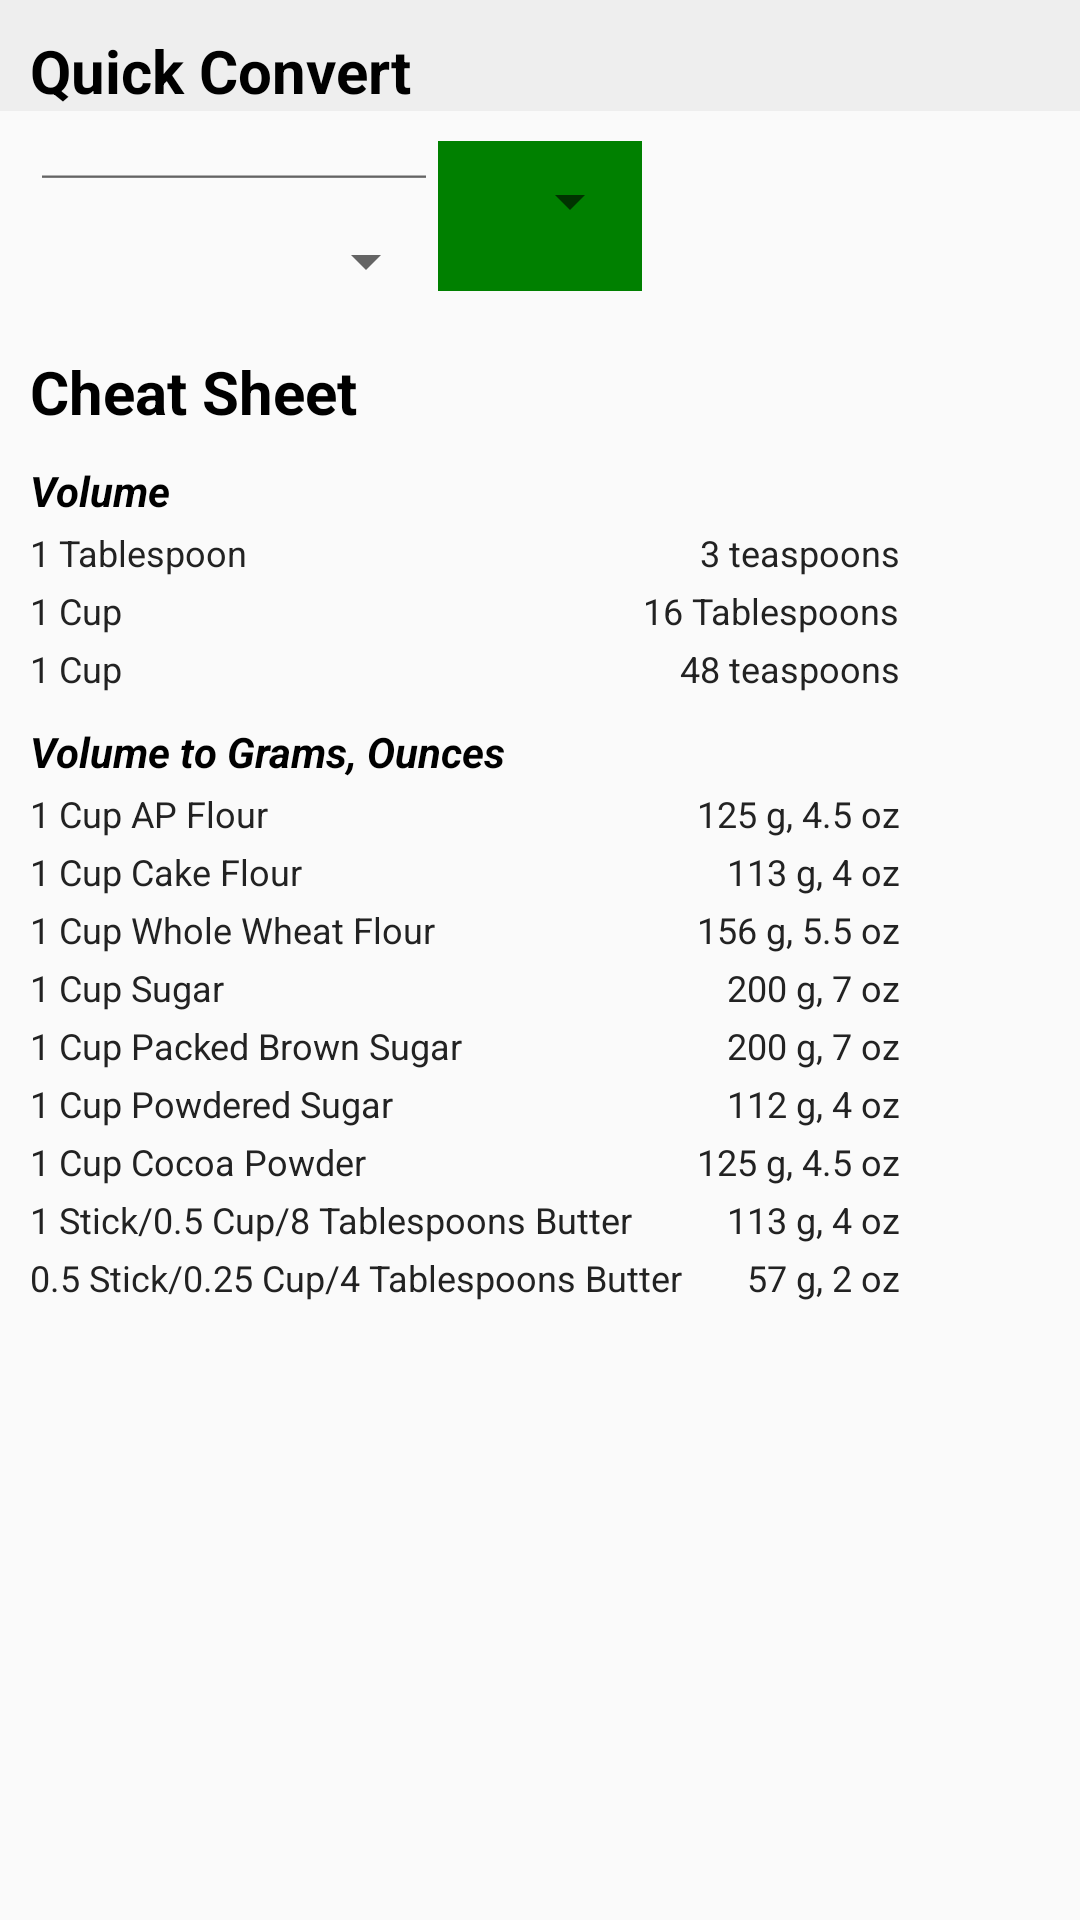

Here is an Android app screen rendered from its layout file. Give the layout XML and the strings, colors and styles it references.
<!-- AndroidManifest.xml: application theme AppTheme -->
<!-- res/layout/activity_main.xml -->
<?xml version="1.0" encoding="utf-8"?>
<LinearLayout xmlns:android="http://schemas.android.com/apk/res/android"
    xmlns:tools="http://schemas.android.com/tools"
    android:layout_width="match_parent"
    android:layout_height="match_parent"
    android:orientation="vertical"
    tools:context="com.bigzindustries.brochefbakercompanion.activities.MainActivity">

    <TextView
        style="@style/MainHeader"
        android:paddingLeft="10dp"
        android:paddingRight="10dp"
        android:text="Quick Convert"
        android:background="#EEE"/>

    <include
        android:id="@+id/conversion"
        layout="@layout/conversion_view"
        android:layout_width="match_parent"
        android:layout_height="wrap_content" />

    <TextView
        style="@style/MainHeader"
        android:text="Cheat Sheet"
        android:paddingLeft="10dp"
        android:paddingRight="10dp"/>

    <include layout="@layout/cheat_sheet" />

</LinearLayout>
<!-- res/layout/conversion_view.xml (included above) -->
<?xml version="1.0" encoding="utf-8"?>
<LinearLayout xmlns:android="http://schemas.android.com/apk/res/android"
    xmlns:tools="http://schemas.android.com/tools"
    android:layout_width="match_parent"
    android:layout_height="100dp"
    android:orientation="horizontal"
    android:weightSum="10"
    android:padding="10dp"
    tools:context="com.bigzindustries.brochefbakercompanion.activities.ConversionSetsActivity">

    <RelativeLayout
        android:id="@+id/from"
        android:layout_weight="4"
        android:layout_width="0dp"
        android:layout_height="match_parent">

        <EditText
            android:id="@+id/from_value"
            android:layout_width="match_parent"
            android:layout_height="20dp"
            android:hint="0.0"/>

        <Spinner
            android:id="@+id/from_unit_spinner"
            android:layout_width="match_parent"
            android:layout_height="20dp"
            android:layout_below="@id/from_value"
            android:layout_marginTop="10dp"
            >

        </Spinner>
    </RelativeLayout>

    <RelativeLayout
        android:id="@+id/middle"
        android:layout_weight="2"
        android:layout_width="0dp"
        android:layout_height="match_parent"
        android:background="#008000">

        <Spinner
            android:id="@+id/ingredient_spinner"
            android:layout_width="match_parent"
            android:layout_height="20dp"
            android:layout_marginTop="10dp"
            >

        </Spinner>
    </RelativeLayout>

    <RelativeLayout
        android:id="@+id/to"
        android:layout_weight="4"
        android:layout_width="0dp"
        android:layout_height="match_parent">

    </RelativeLayout>

</LinearLayout>
<!-- res/layout/cheat_sheet.xml (included above) -->
<?xml version="1.0" encoding="utf-8"?>
<ScrollView xmlns:android="http://schemas.android.com/apk/res/android"
    xmlns:tools="http://schemas.android.com/tools"
    android:layout_width="match_parent"
    android:layout_height="wrap_content">
    <LinearLayout
        android:layout_width="match_parent"
        android:layout_height="match_parent"
        android:orientation="vertical"
        android:paddingLeft="10dp"
        android:paddingRight="10dp"
        tools:context="com.bigzindustries.brochefbakercompanion.activities.CheatSheetActivity">


        <TextView
            style="@style/CheatSheetHeader"
            android:text="Volume"/>
        <RelativeLayout
            style="@style/CheatSheetItemGroup">
            <TextView
                style="@style/CheatSheetItemTextLeft"
                android:text="1 Tablespoon"/>
            <TextView
                style="@style/CheatSheetItemTextRightIndented"
                android:text="3 teaspoons"/>
        </RelativeLayout>
        <RelativeLayout
            style="@style/CheatSheetItemGroup">
            <TextView
                style="@style/CheatSheetItemTextLeft"
                android:text="1 Cup"/>
            <TextView
                style="@style/CheatSheetItemTextRightIndented"
                android:text="16 Tablespoons"/>
        </RelativeLayout>
        <RelativeLayout
            style="@style/CheatSheetItemGroup">
            <TextView
                style="@style/CheatSheetItemTextLeft"
                android:text="1 Cup"/>
            <TextView
                style="@style/CheatSheetItemTextRightIndented"
                android:text="48 teaspoons"/>
        </RelativeLayout>


        <TextView
            style="@style/CheatSheetHeader"
            android:text="Volume to Grams, Ounces"/>
        <RelativeLayout
            style="@style/CheatSheetItemGroup">
            <TextView
                style="@style/CheatSheetItemTextLeft"
                android:text="1 Cup AP Flour"/>
            <TextView
                style="@style/CheatSheetItemTextRightIndented"
                android:text="125 g, 4.5 oz"/>
        </RelativeLayout>
        <RelativeLayout
            style="@style/CheatSheetItemGroup">
            <TextView
                style="@style/CheatSheetItemTextLeft"
                android:text="1 Cup Cake Flour"/>
            <TextView
                style="@style/CheatSheetItemTextRightIndented"
                android:text="113 g, 4 oz"/>
        </RelativeLayout>
        <RelativeLayout
            style="@style/CheatSheetItemGroup">
            <TextView
                style="@style/CheatSheetItemTextLeft"
                android:text="1 Cup Whole Wheat Flour"/>
            <TextView
                style="@style/CheatSheetItemTextRightIndented"
                android:text="156 g, 5.5 oz"/>
        </RelativeLayout>
        <RelativeLayout
            style="@style/CheatSheetItemGroup">
            <TextView
                style="@style/CheatSheetItemTextLeft"
                android:text="1 Cup Sugar"/>
            <TextView
                style="@style/CheatSheetItemTextRightIndented"
                android:text="200 g, 7 oz"/>
        </RelativeLayout>
        <RelativeLayout
            style="@style/CheatSheetItemGroup">
            <TextView
                style="@style/CheatSheetItemTextLeft"
                android:text="1 Cup Packed Brown Sugar"/>
            <TextView
                style="@style/CheatSheetItemTextRightIndented"
                android:text="200 g, 7 oz"/>
        </RelativeLayout>
        <RelativeLayout
            style="@style/CheatSheetItemGroup">
            <TextView
                style="@style/CheatSheetItemTextLeft"
                android:text="1 Cup Powdered Sugar"/>
            <TextView
                style="@style/CheatSheetItemTextRightIndented"
                android:text="112 g, 4 oz"/>
        </RelativeLayout>
        <RelativeLayout
            style="@style/CheatSheetItemGroup">
            <TextView
                style="@style/CheatSheetItemTextLeft"
                android:text="1 Cup Cocoa Powder"/>
            <TextView
                style="@style/CheatSheetItemTextRightIndented"
                android:text="125 g, 4.5 oz"/>
        </RelativeLayout>
        <RelativeLayout
            style="@style/CheatSheetItemGroup">
            <TextView
                style="@style/CheatSheetItemTextLeft"
                android:text="1 Stick/0.5 Cup/8 Tablespoons Butter"/>
            <TextView
                style="@style/CheatSheetItemTextRightIndented"
                android:text="113 g, 4 oz"/>
        </RelativeLayout>
        <RelativeLayout
            style="@style/CheatSheetItemGroup">
            <TextView
                style="@style/CheatSheetItemTextLeft"
                android:text="0.5 Stick/0.25 Cup/4 Tablespoons Butter"/>
            <TextView
                style="@style/CheatSheetItemTextRightIndented"
                android:text="57 g, 2 oz"/>
        </RelativeLayout>

    </LinearLayout>
</ScrollView>
<!-- resources referenced by this layout -->
<resources>
  <style name="CheatSheetHeader">
          <item name="android:layout_width">wrap_content</item>
          <item name="android:layout_height">wrap_content</item>
          <item name="android:paddingTop">10dp</item>
          <item name="android:textSize">14sp</item>
          <item name="android:textColor">#000</item>
          <item name="android:textStyle">bold|italic</item>
      </style>
  <style name="CheatSheetItemGroup">
          <item name="android:layout_width">match_parent</item>
          <item name="android:layout_height">wrap_content</item>
          <item name="android:paddingTop">3dp</item>
      </style>
  <style name="CheatSheetItemTextLeft" parent="CheatSheetItemText">
          <item name="android:layout_alignParentLeft">true</item>
      </style>
  <style name="CheatSheetItemTextRightIndented" parent="CheatSheetItemTextRight">
          <item name="android:paddingRight">50dp</item>
      </style>
  <style name="MainHeader">
          <item name="android:layout_width">match_parent</item>
          <item name="android:layout_height">wrap_content</item>
          <item name="android:paddingTop">10dp</item>
          <item name="android:textSize">20sp</item>
          <item name="android:textColor">#000</item>
          <item name="android:textStyle">bold</item>
      </style>
  <style name="AppTheme" parent="Theme.AppCompat.Light.DarkActionBar">
          
          <item name="colorPrimary">@color/colorPrimary</item>
          <item name="colorAccent">@color/colorAccent</item>
      </style>
  <style name="CheatSheetItemText">
          <item name="android:layout_width">wrap_content</item>
          <item name="android:layout_height">wrap_content</item>
          <item name="android:textSize">12sp</item>
          <item name="android:textColor">#222</item>
          <item name="android:textStyle">normal</item>
      </style>
  <style name="CheatSheetItemTextRight" parent="CheatSheetItemText">
          <item name="android:layout_alignParentRight">true</item>
      </style>
  <color name="colorPrimary">#1954A0</color>
  <color name="colorAccent">#FF9933</color>
</resources>
